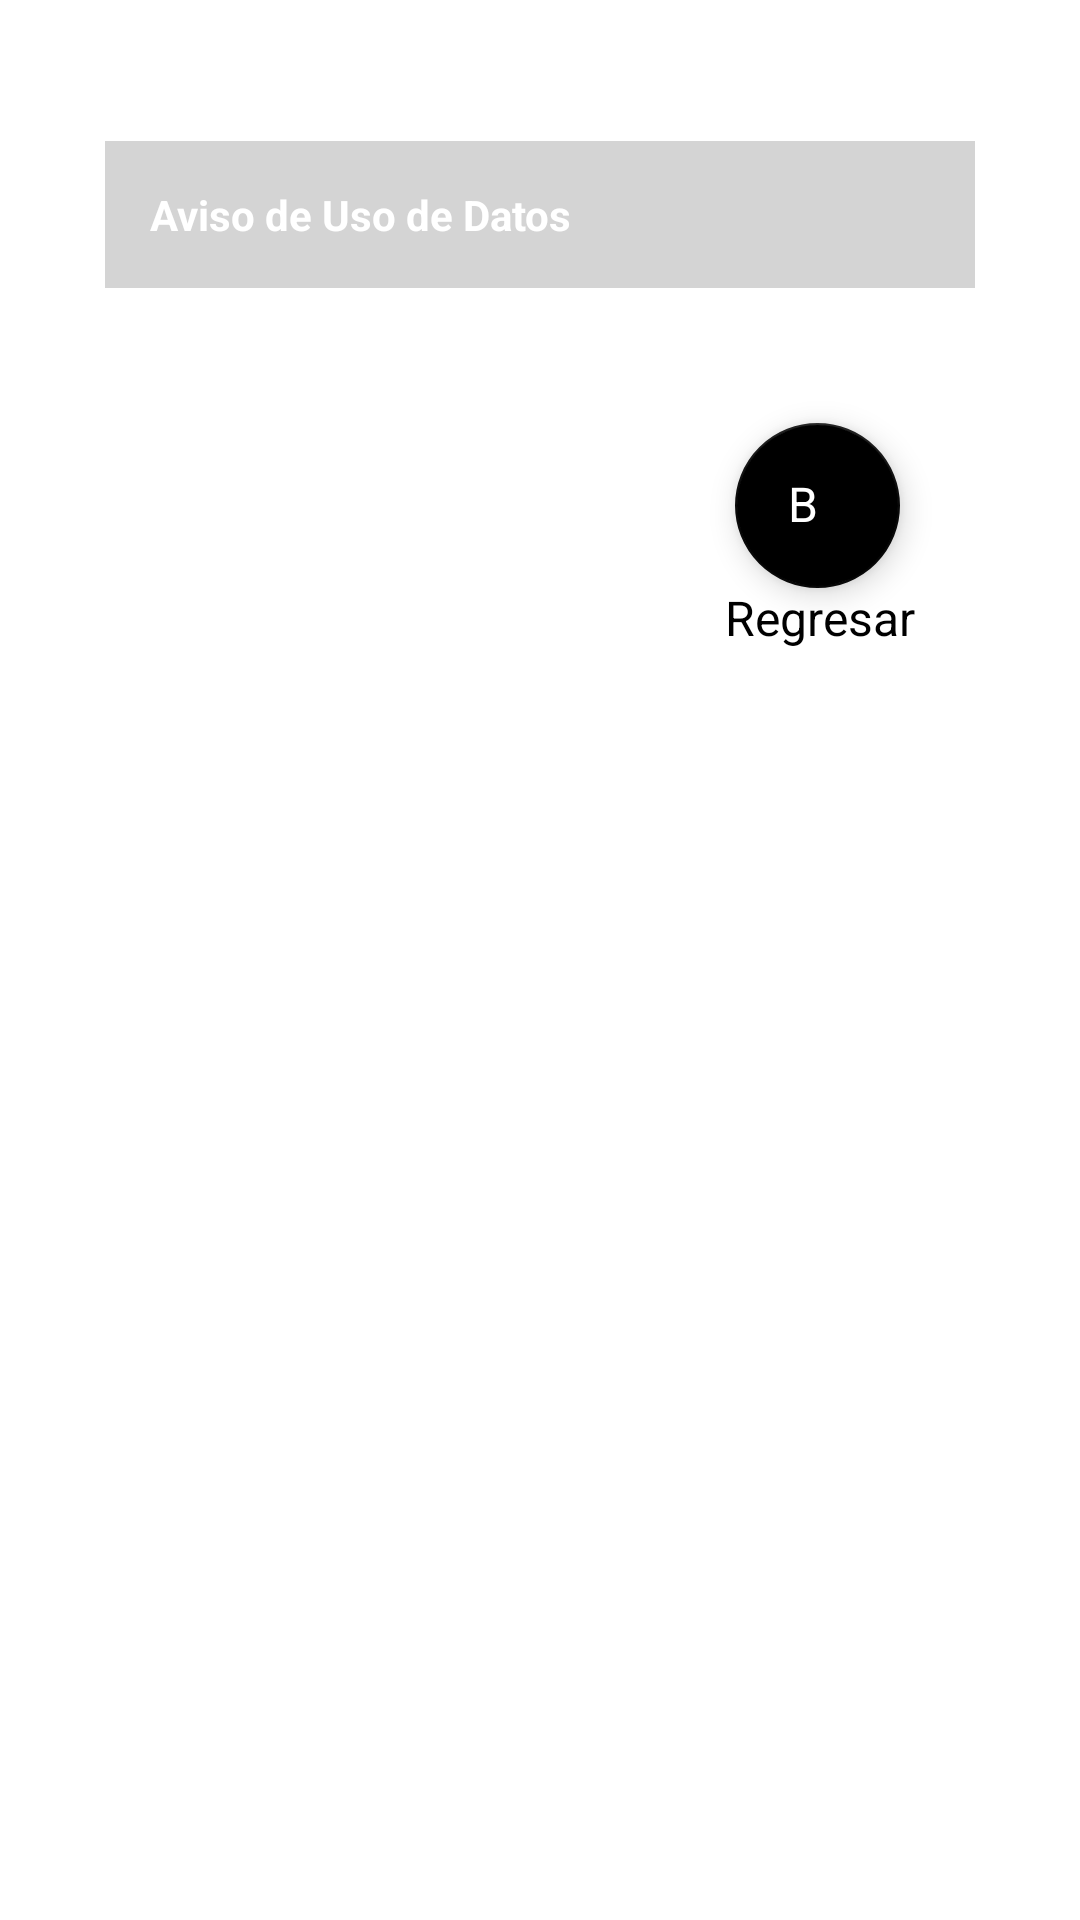

Reconstruct the res/layout file that produces this screen, plus the resources it refers to.
<!-- AndroidManifest.xml: application theme Theme.BoulderCorpRegistration.NoTitlle -->
<!-- res/layout/activity_data_notice.xml -->
<?xml version="1.0" encoding="utf-8"?>
<androidx.constraintlayout.widget.ConstraintLayout xmlns:android="http://schemas.android.com/apk/res/android"
    xmlns:app="http://schemas.android.com/apk/res-auto"
    xmlns:tools="http://schemas.android.com/tools"
    android:layout_width="match_parent"
    android:layout_height="match_parent"
    tools:context=".DataNotice">
    
    <LinearLayout
        android:id="@+id/main_layout"
        android:layout_width="match_parent"
        android:layout_height="match_parent"
        android:background="@drawable/background1"
        android:screenOrientation="landscape"
        app:layout_constraintStart_toStartOf="parent"
        tools:layout_editor_absoluteY="16dp">

        
        <RelativeLayout
            android:id="@+id/form_1_layout"
            android:layout_width="match_parent"
            android:layout_height="match_parent"
            android:layout_alignParentStart="true"
            android:layout_alignParentLeft="true"
            android:layout_alignParentTop="true"
            android:layout_alignParentEnd="true"
            android:layout_alignParentRight="true"
            android:layout_alignParentBottom="true"
            android:layout_weight="2"
            android:layout_marginVertical="@dimen/margin_ver_activity"
            android:layout_marginHorizontal="@dimen/margin_hor_activity"

            android:background="@color/white"
            android:orientation="horizontal">

            <TextView
                android:id="@+id/form_heading_data"
                android:layout_width="match_parent"
                android:layout_height="wrap_content"
                android:padding="@dimen/padding_regular"
                android:text="@string/use_data"
                android:background="@color/grey"
                android:textAppearance=
                    "@android:style/TextAppearance.DeviceDefault.Small.Inverse"
                android:textColor="@android:color/white"
                android:textStyle="bold" />


            <ScrollView
                android:id="@+id/form_scroll"
                android:layout_width="match_parent"
                android:layout_height="wrap_content"
                android:layout_below="@id/form_heading_data" >

                <LinearLayout
                    android:id="@+id/contract_wrapper"
                    android:orientation="vertical"
                    android:layout_width="match_parent"
                    android:layout_height="wrap_content">

                    <LinearLayout
                        android:id="@+id/data_notice"
                        android:orientation="vertical"
                        android:layout_width="match_parent"
                        android:layout_height="wrap_content"
                        android:layout_marginHorizontal="@dimen/padding_regular">

                    </LinearLayout>


                    <FrameLayout
                        android:id="@+id/lang_layout"
                        android:layout_width="match_parent"
                        android:layout_height="100dp"
                        android:layout_alignParentRight="true"
                        android:layout_marginTop="20dp"
                        android:layout_marginRight="0dp"
                        android:layout_marginBottom="20dp"
                        android:gravity="end"
                        android:orientation="horizontal">

                        <TextView
                            android:id="@+id/en_btn_txt"
                            android:layout_width="55dp"
                            android:layout_height="55dp"
                            android:layout_gravity="end"
                            android:elevation="16dp"
                            android:layout_marginVertical="25dp"
                            android:layout_marginHorizontal="25dp"
                            android:paddingHorizontal="17.6dp"
                            android:paddingVertical="16dp"
                            android:textColor="@color/white"
                            android:text="BC"
                            android:textSize="16dp" />

                        <com.google.android.material.floatingactionbutton.FloatingActionButton
                            android:id="@+id/closeDataNot"
                            android:layout_width="55dp"
                            android:layout_height="55dp"
                            android:layout_gravity="end"
                            android:layout_marginHorizontal="25dp"
                            android:layout_marginVertical="25dp"
                            android:backgroundTint="@color/black"
                            android:clickable="true"
                            app:backgroundTint="#090909" />
                        <TextView
                            android:id="@+id/btn_nav_txt"
                            android:layout_width="wrap_content"
                            android:layout_height="wrap_content"
                            android:layout_gravity="end"
                            android:layout_marginTop="79dp"
                            android:layout_marginHorizontal="20dp"
                            android:textColor="@color/black"
                            android:text="@string/regresar"
                            android:textSize="16dp" />


                    </FrameLayout>

                </LinearLayout>

            </ScrollView>

        </RelativeLayout>

    </LinearLayout>

</androidx.constraintlayout.widget.ConstraintLayout>
<!-- resources referenced by this layout -->
<resources>
  <color name="black">#FF000000</color>
  <color name="grey">#D4D4D4</color>
  <color name="white">#FFFFFFFF</color>
  <dimen name="margin_hor_activity">35dp</dimen>
  <dimen name="margin_ver_activity">47dp</dimen>
  <dimen name="padding_regular">15dp</dimen>
  <string name="regresar">Regresar</string>
  <string name="use_data">Aviso de Uso de Datos</string>
  <style name="Theme.BoulderCorpRegistration.NoTitlle" parent="Theme.MaterialComponents.DayNight.DarkActionBar">
          
          <item name="colorPrimary">@color/teal_700</item>
          <item name="colorPrimaryVariant">@android:color/holo_blue_dark</item>
          <item name="colorOnPrimary">@color/white</item>
          
          <item name="colorSecondary">@color/teal_200</item>
          <item name="colorSecondaryVariant">@color/teal_700</item>
          <item name="colorOnSecondary">@color/black</item>
          
          <item name="android:statusBarColor" tools:targetApi="l">@color/black</item>
          
  
          <item name="android:windowTranslucentNavigation" tools:targetApi="lollipop">true</item>
  
          
          <item name="windowNoTitle">true</item>
          <item name="windowActionBar">false</item>
  
          <item name="switchStyle">@style/Widget.App.Switch</item>
  
  
      </style>
  <color name="teal_700">#FF018786</color>
  <color name="teal_200">#FF03DAC5</color>
  <style name="Widget.App.Switch" parent="Widget.MaterialComponents.CompoundButton.Switch">
          <item name="materialThemeOverlay">@style/ThemeOverlay.App.Switch</item>
      </style>
  <style name="ThemeOverlay.App.Switch" parent="">
          <item name="colorOnSurface">@color/grey</item>
          <item name="colorSecondary">@color/teal_200</item>
      </style>
</resources>
